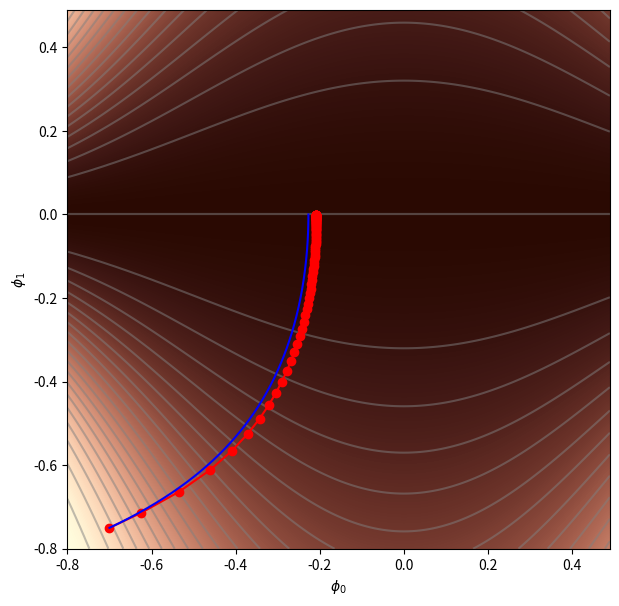
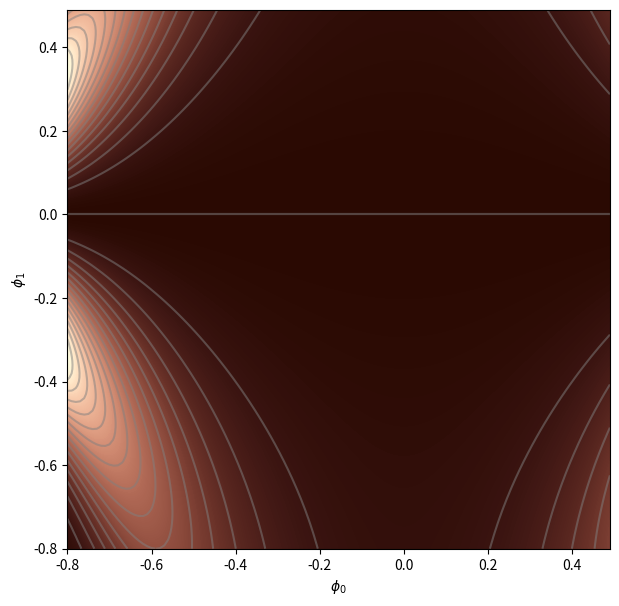
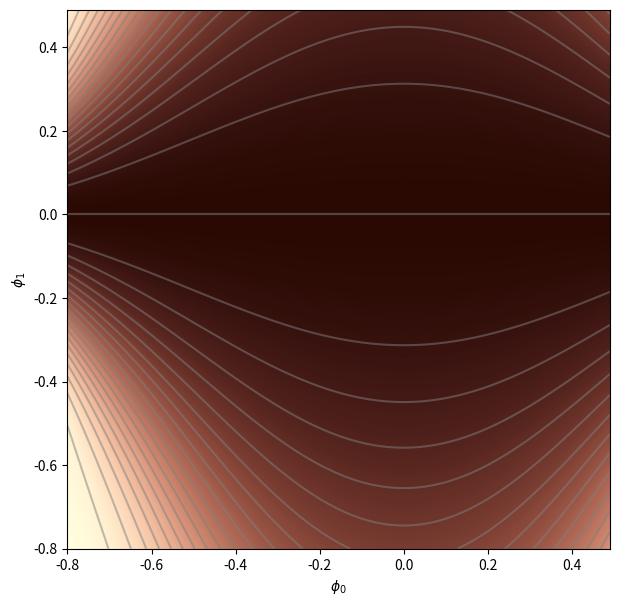
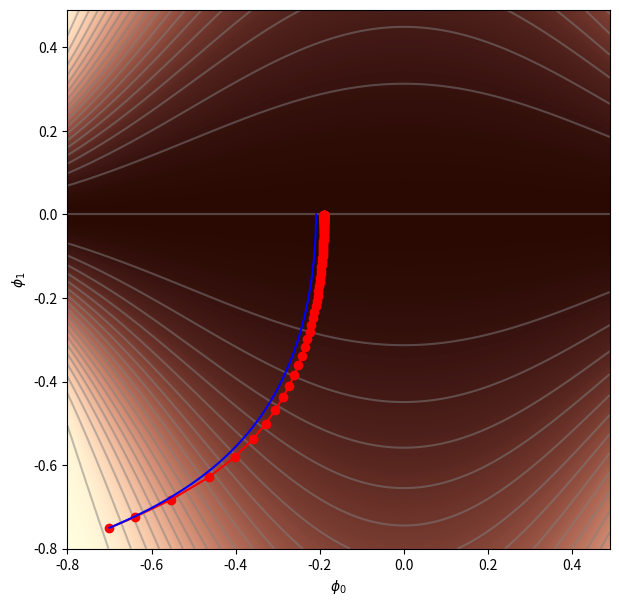

Python code for these plots, in order:
import numpy as np
import matplotlib.pyplot as plt
from matplotlib.colors import ListedColormap

my_colormap_vals_hex =('2a0902', '2b0a03', '2c0b04', '2d0c05', '2e0c06', '2f0d07', '300d08', '310e09', '320f0a', '330f0b', '34100b', '35110c', '36110d', '37120e', '38120f', '39130f', '3a1410', '3b1411', '3c1511', '3d1612', '3e1613', '3f1713', '401714', '411814', '421915', '431915', '451a16', '461b16', '471b17', '481c17', '491d18', '4a1d18', '4b1e19', '4c1f19', '4d1f1a', '4e201b', '50211b', '51211c', '52221c', '53231d', '54231d', '55241e', '56251e', '57261f', '58261f', '592720', '5b2821', '5c2821', '5d2922', '5e2a22', '5f2b23', '602b23', '612c24', '622d25', '632e25', '652e26', '662f26', '673027', '683027', '693128', '6a3229', '6b3329', '6c342a', '6d342a', '6f352b', '70362c', '71372c', '72372d', '73382e', '74392e', '753a2f', '763a2f', '773b30', '783c31', '7a3d31', '7b3e32', '7c3e33', '7d3f33', '7e4034', '7f4134', '804235', '814236', '824336', '834437', '854538', '864638', '874739', '88473a', '89483a', '8a493b', '8b4a3c', '8c4b3c', '8d4c3d', '8e4c3e', '8f4d3f', '904e3f', '924f40', '935041', '945141', '955242', '965343', '975343', '985444', '995545', '9a5646', '9b5746', '9c5847', '9d5948', '9e5a49', '9f5a49', 'a05b4a', 'a15c4b', 'a35d4b', 'a45e4c', 'a55f4d', 'a6604e', 'a7614e', 'a8624f', 'a96350', 'aa6451', 'ab6552', 'ac6552', 'ad6653', 'ae6754', 'af6855', 'b06955', 'b16a56', 'b26b57', 'b36c58', 'b46d59', 'b56e59', 'b66f5a', 'b7705b', 'b8715c', 'b9725d', 'ba735d', 'bb745e', 'bc755f', 'bd7660', 'be7761', 'bf7862', 'c07962', 'c17a63', 'c27b64', 'c27c65', 'c37d66', 'c47e67', 'c57f68', 'c68068', 'c78169', 'c8826a', 'c9836b', 'ca846c', 'cb856d', 'cc866e', 'cd876f', 'ce886f', 'ce8970', 'cf8a71', 'd08b72', 'd18c73', 'd28d74', 'd38e75', 'd48f76', 'd59077', 'd59178', 'd69279', 'd7937a', 'd8957b', 'd9967b', 'da977c', 'da987d', 'db997e', 'dc9a7f', 'dd9b80', 'de9c81', 'de9d82', 'df9e83', 'e09f84', 'e1a185', 'e2a286', 'e2a387', 'e3a488', 'e4a589', 'e5a68a', 'e5a78b', 'e6a88c', 'e7aa8d', 'e7ab8e', 'e8ac8f', 'e9ad90', 'eaae91', 'eaaf92', 'ebb093', 'ecb295', 'ecb396', 'edb497', 'eeb598', 'eeb699', 'efb79a', 'efb99b', 'f0ba9c', 'f1bb9d', 'f1bc9e', 'f2bd9f', 'f2bfa1', 'f3c0a2', 'f3c1a3', 'f4c2a4', 'f5c3a5', 'f5c5a6', 'f6c6a7', 'f6c7a8', 'f7c8aa', 'f7c9ab', 'f8cbac', 'f8ccad', 'f8cdae', 'f9ceb0', 'f9d0b1', 'fad1b2', 'fad2b3', 'fbd3b4', 'fbd5b6', 'fbd6b7', 'fcd7b8', 'fcd8b9', 'fcdaba', 'fddbbc', 'fddcbd', 'fddebe', 'fddfbf', 'fee0c1', 'fee1c2', 'fee3c3', 'fee4c5', 'ffe5c6', 'ffe7c7', 'ffe8c9', 'ffe9ca', 'ffebcb', 'ffeccd', 'ffedce', 'ffefcf', 'fff0d1', 'fff2d2', 'fff3d3', 'fff4d5', 'fff6d6', 'fff7d8', 'fff8d9', 'fffada', 'fffbdc', 'fffcdd', 'fffedf', 'ffffe0')
my_colormap_vals_dec = np.array([int(element,base=16) for element in my_colormap_vals_hex])
r = np.floor(my_colormap_vals_dec/(256*256))
g = np.floor((my_colormap_vals_dec - r *256 *256)/256)
b = np.floor(my_colormap_vals_dec - r * 256 *256 - g * 256)
my_colormap_vals = np.vstack((r,g,b)).transpose()/255.0
my_colormap = ListedColormap(my_colormap_vals)

def Loss(phi0,phi1):
    phi1_std=np.exp(-0.5*(phi0*phi0)*4.0)
    l=1.0-np.exp(-0.5*(phi1*phi1)/(phi1_std*phi1_std))
    return l

def GetLossGradient(phi0,phi1):
    delta_phi=0.00001
    gradient=np.zeros((2,1))
    gradient[0]=(Loss(phi0+delta_phi/2.0,phi1)-Loss(phi0-delta_phi/2.0,phi1))/delta_phi
    gradient[1]=(Loss(phi0,phi1+delta_phi/2.0)-Loss(phi0,phi1-delta_phi/2.0))/delta_phi
    return gradient

grid_values=np.arange(-0.8,0.5,0.01)
phi0mesh,phi1mesh=np.meshgrid(grid_values,grid_values)
loss_function=np.zeros((grid_values.size,grid_values.size))
for idphi0,phi0 in enumerate(grid_values):
    for idphi1,phi1 in enumerate(grid_values):
        loss_function[idphi0,idphi1]=Loss(phi1,phi0)

def GradDescent(start_posn,n_steps,step_size):
    grad_path=np.zeros((2,n_steps+1))
    grad_path[:,0]=start_posn[:,0]
    for c_step in range(n_steps):
        this_grad=GetLossGradient(grad_path[0,c_step],grad_path[1,c_step])
        grad_path[:,c_step+1]=grad_path[:,c_step]-step_size*this_grad[:,0]
    return grad_path

def draw_function(phi0mesh, phi1mesh, loss_function, my_colormap, grad_path_tiny_lr=None, grad_path_typical_lr=None):
    fig = plt.figure();
    ax = plt.axes();
    fig.set_size_inches(7,7)
    ax.contourf(phi0mesh, phi1mesh, loss_function, 256, cmap=my_colormap);
    ax.contour(phi0mesh, phi1mesh, loss_function, 20, colors=['#80808080'])
    ax.set_xlabel(r'$\phi_{0}$'); ax.set_ylabel(r'$\phi_{1}$')
    if grad_path_typical_lr is not None:
        ax.plot(grad_path_typical_lr[0,:], grad_path_typical_lr[1,:],'ro-')
    if grad_path_tiny_lr is not None:
        ax.plot(grad_path_tiny_lr[0,:], grad_path_tiny_lr[1,:],'b-')
    plt.show()

start_posn=np.zeros((2,1))
start_posn[0,0]=-0.7
start_posn[1,0]=-0.75
grad_path_tiny_lr=GradDescent(start_posn,10000,0.001)
grad_path_typical_lr=GradDescent(start_posn,100,0.05)
draw_function(phi0mesh, phi1mesh, loss_function, my_colormap, grad_path_tiny_lr, grad_path_typical_lr)

def GetRegTerm(phi0,phi1,alpha):
    vec=GetLossGradient(phi0,phi1)
    norm=np.linalg.norm(vec)
    reg_term=alpha*norm*norm/4
    return reg_term

def LossReg(phi0,phi1,alpha):
    phi1_std=np.exp(-0.5*(phi0*phi0)*4.0)
    loss_out=1.0-np.exp(-0.5*(phi1*phi1)/(phi1_std*phi1_std))
    loss_out=loss_out+GetRegTerm(phi0,phi1,alpha)
    return loss_out

def GetLossGradientReg(phi0,phi1,alpha):
    delta_phi=0.00001
    gradient=np.zeros((2,1))
    gradient[0]=(LossReg(phi0+delta_phi/2.0,phi1,alpha)-LossReg(phi0-delta_phi/2.0,phi1,alpha))/delta_phi
    gradient[1]=(LossReg(phi0,phi1+delta_phi/2.0,alpha)-LossReg(phi0,phi1-delta_phi/2.0,alpha))/delta_phi
    return gradient

alpha=0.1
reg_term=np.zeros((grid_values.size,grid_values.size))
for idphi0,phi0 in enumerate(grid_values):
    for idphi1,phi1 in enumerate(grid_values):
        reg_term[idphi0,idphi1]=GetRegTerm(phi1,phi0,alpha)
draw_function(phi0mesh,phi1mesh,reg_term,my_colormap)

alpha=0.1
loss_function_reg=np.zeros((grid_values.size,grid_values.size))
for idphi0,phi0 in enumerate(grid_values):
    for idphi1,phi1 in enumerate(grid_values):
        loss_function_reg[idphi0,idphi1]=LossReg(phi1,phi0,alpha)
draw_function(phi0mesh,phi1mesh,loss_function_reg,my_colormap)

def GradDescentReg(start_posn,n_steps,alpha,alpha_reg):
    grad_path=np.zeros((2,n_steps+1))
    grad_path[:,0]=start_posn[:,0]
    for c_step in range(n_steps):
        this_grad=GetLossGradientReg(grad_path[0,c_step],grad_path[1,c_step],alpha_reg)
        grad_path[:,c_step+1]=grad_path[:,c_step]-alpha*this_grad[:,0]
    return grad_path

start_posn=np.zeros((2,1))
start_posn[0,0]=-0.7
start_posn[1,0]=-0.75
grad_path_tiny_lr=GradDescentReg(start_posn,10000,0.001,0.05)
grad_path_typical_lr=GradDescentReg(start_posn,100,0.05,0.05)
draw_function(phi0mesh, phi1mesh, loss_function_reg, my_colormap, grad_path_tiny_lr, grad_path_typical_lr)
